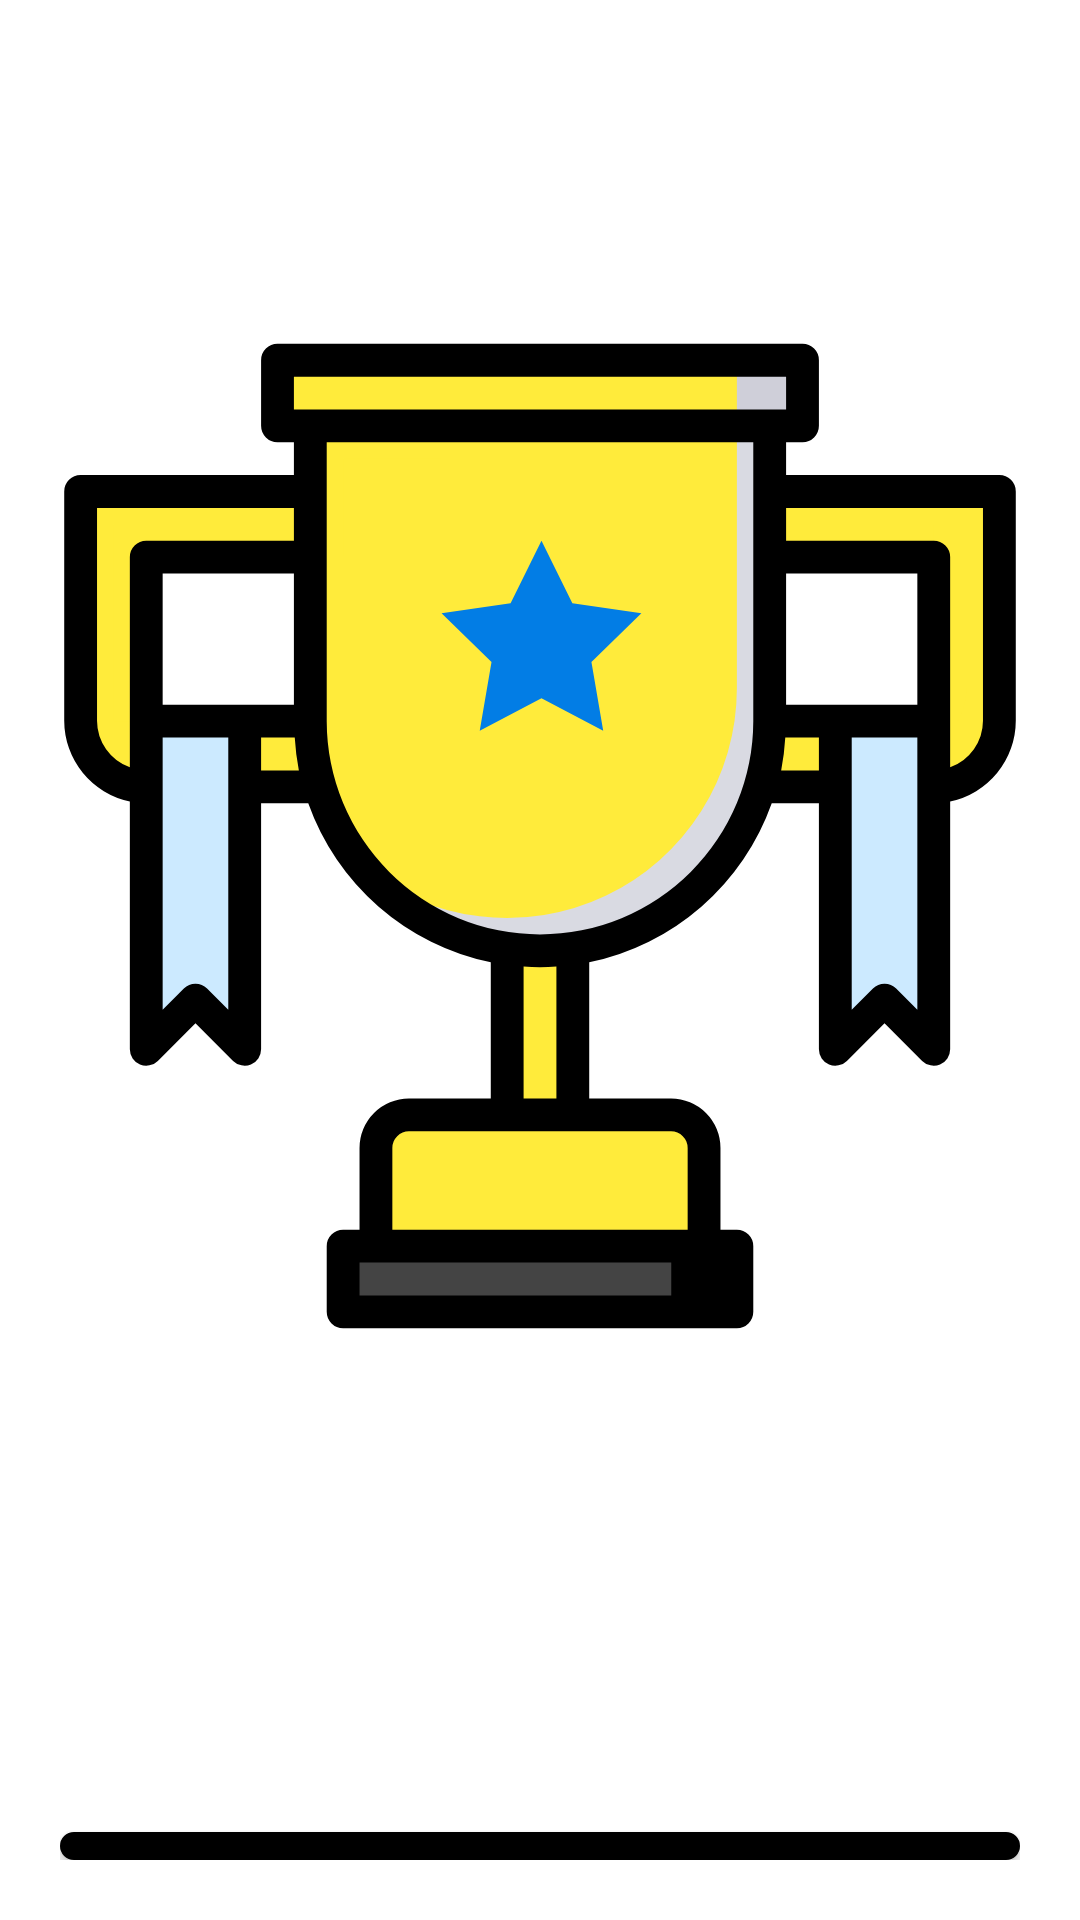

This screen was rendered from an Android layout file. Write that file and the resources it references.
<!-- AndroidManifest.xml: activity theme Theme.SpaceRace -->
<!-- res/layout/activity_result.xml -->
<?xml version="1.0" encoding="utf-8"?>
<LinearLayout xmlns:android="http://schemas.android.com/apk/res/android"
    xmlns:tools="http://schemas.android.com/tools"
    android:layout_width="match_parent"
    android:layout_height="match_parent"
    android:background="@drawable/ic_space"
    android:orientation="vertical"
    android:gravity="center_horizontal"
    android:padding="20dp"
    tools:context=".view.MainActivity">

    <TextView
        android:id="@+id/tv_result"
        android:layout_width="wrap_content"
        android:layout_height="wrap_content"
        android:layout_marginTop="50dp"
        android:text="@string/result"
        android:textColor="@color/white"
        android:textSize="25sp"
        android:textStyle="bold" />

    <ImageView
        android:id="@+id/iv_trophy"
        android:layout_width="350dp"
        android:layout_height="350dp"
        android:contentDescription="image"
        android:src="@drawable/ic_trophy"
        tools:ignore="HardcodedText" />

    <TextView
        android:id="@+id/tv_congratulations"
        android:layout_width="wrap_content"
        android:layout_height="wrap_content"
        android:layout_marginTop="16dp"
        android:text="@string/conqura"
        android:textColor="@color/white"
        android:textSize="25sp"
        android:textStyle="bold" />

    <TextView
        android:id="@+id/tv_name"
        android:layout_width="wrap_content"
        android:layout_height="wrap_content"
        android:layout_marginTop="25dp"
        android:textColor="@color/white"
        android:textSize="22sp"
        android:textStyle="bold"
        tools:text="Username" />

    <TextView
        android:id="@+id/tv_score"
        android:layout_width="wrap_content"
        android:layout_height="wrap_content"
        android:layout_marginTop="10dp"
        android:textColor="@color/white"
        android:textSize="20sp"
        tools:text="Ваш счет " />

    <Button
        android:id="@+id/btn_finish"
        android:layout_width="match_parent"
        android:layout_height="wrap_content"
        android:layout_marginTop="16dp"
        android:background="@drawable/button_border"
        android:text="@string/new_start"
        android:textAllCaps="false"
        android:textColor="@color/black"
        android:textSize="18sp" />

</LinearLayout>
<!-- resources referenced by this layout -->
<resources>
  <!-- drawable button_border (drawable-v24) -->
  <?xml version="1.0" encoding="utf-8"?>
  <shape xmlns:android="http://schemas.android.com/apk/res/android"
      android:shape="rectangle">
  
      <stroke
          android:width="5dp"
          android:color="@color/black" />
  
      <solid android:color="#93AABD" />
      <corners android:radius="20dp" />
  </shape>
  <!-- drawable ic_trophy: vector/xml drawable (drawable-v24, 3494 chars, omitted) -->
  <string name="conqura">Поздравляю!</string>
  <string name="new_start">Начать Заново</string>
  <string name="result">Результат</string>
  <style name="Theme.SpaceRace" parent="Theme.MaterialComponents.DayNight.NoActionBar">
          
          <item name="colorPrimary">#AE8EE7</item>
          <item name="colorPrimaryVariant">#AE8EE7</item>
          <item name="colorOnPrimary">@color/white</item>
          
          <item name="colorSecondary">@color/teal_200</item>
          <item name="colorSecondaryVariant">@color/teal_700</item>
          <item name="colorOnSecondary">@color/black</item>
          
          <item name="android:statusBarColor">?attr/colorPrimaryVariant</item>
          
      </style>
  <!-- not gathered from this repository: default colours our renderer supplied (Android Studio template values) -->
  <color name="teal_200">#FF03DAC5</color>
  <color name="teal_700">#FF018786</color>
  <color name="black">#FF000000</color>
  <color name="white">#FFFFFFFF</color>
</resources>
